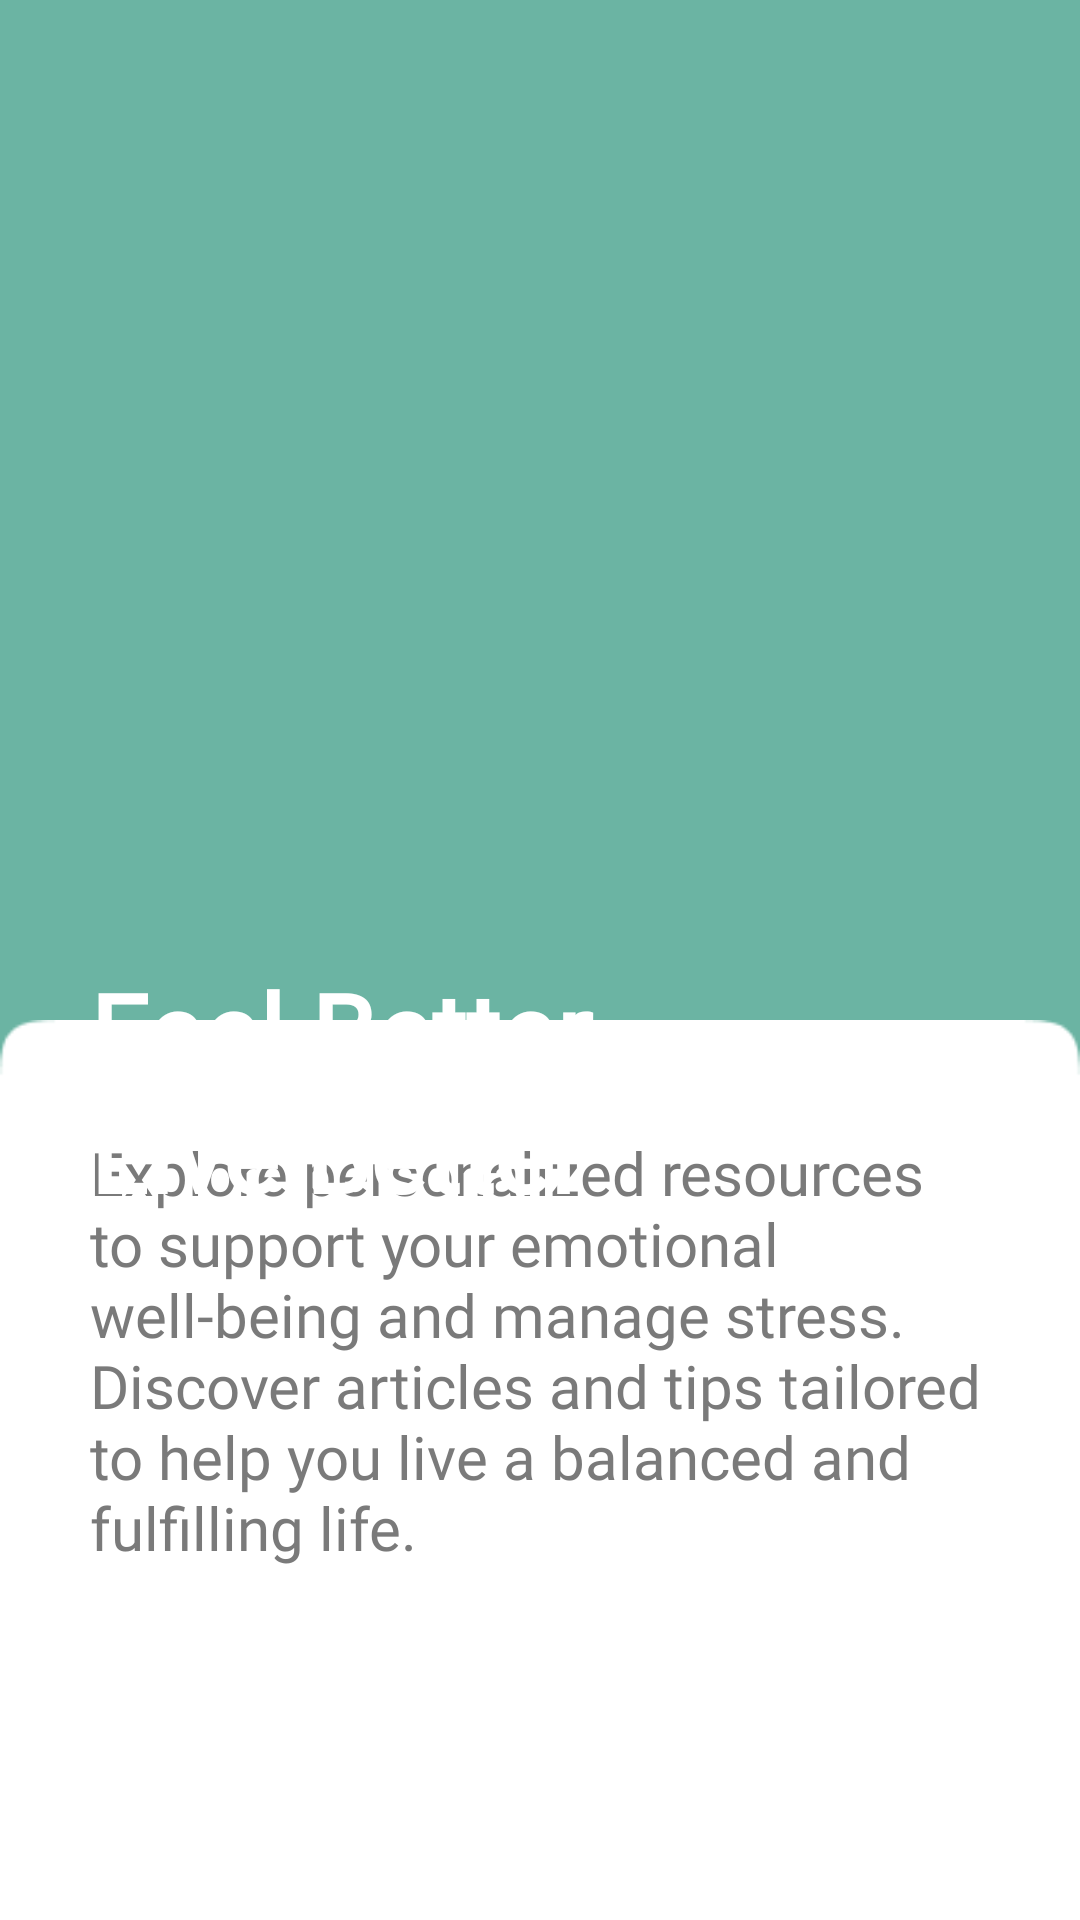

Android layout source for this screen:
<!-- AndroidManifest.xml: application theme Base.Theme.SanityMate -->
<!-- res/layout/slider_screen.xml -->
<?xml version="1.0" encoding="utf-8"?>
<FrameLayout xmlns:android="http://schemas.android.com/apk/res/android"
    xmlns:app="http://schemas.android.com/apk/res-auto"
    xmlns:tools="http://schemas.android.com/tools"
    android:layout_width="match_parent"
    android:layout_height="match_parent"
    android:orientation="vertical"
    app:flow_horizontalAlign="center"
    android:background="@color/green">

    <androidx.constraintlayout.widget.ConstraintLayout
        android:layout_width="match_parent"
        android:layout_height="match_parent">

        <ImageView
            app:layout_constraintBottom_toBottomOf="parent"
            android:layout_width="match_parent"
            android:layout_height="300dp"
            android:id="@+id/white"
            android:src="@drawable/white"
            android:scaleType="fitXY" />

        <TextView
            app:layout_constraintBottom_toBottomOf="parent"
            app:layout_constraintTop_toTopOf="@id/white"
            android:id="@+id/sliderDesc"
            android:layout_width="match_parent"
            android:layout_height="0dp"
            android:gravity="center_vertical"
            android:layout_marginBottom="80dp"
            android:layout_marginHorizontal="30dp"
            android:fontFamily="@font/inter_semibold"
            android:text="@string/screen1desc"
            android:textColor="@color/grey"
            android:textSize="20sp" />

    </androidx.constraintlayout.widget.ConstraintLayout>

    <LinearLayout
        android:layout_width="wrap_content"
        android:layout_height="wrap_content"
        android:orientation="vertical">

        <ImageView
            android:layout_width="match_parent"
            android:layout_height="300dp"
            android:id="@+id/sliderImage"
            android:layout_marginTop="10dp"
            android:src="@drawable/screen1"
            android:scaleType="fitCenter" />

        <TextView
            android:layout_width="match_parent"
            android:layout_height="wrap_content"
            android:id="@+id/sliderTitle"
            android:layout_marginTop="10dp"
            android:layout_marginLeft="30dp"
            android:text="@string/screen1"
            android:textSize="35sp"
            android:textStyle="bold"
            android:textColor="@color/white"
            android:fontFamily="@font/inter_bold"
            android:textAlignment="viewStart" />

    </LinearLayout>
</FrameLayout>
<!-- resources referenced by this layout -->
<resources>
  <color name="green">#6BB4A3</color>
  <color name="grey">#DF676767</color>
  <color name="white">#FFFFFFFF</color>
  <!-- drawable white: png bitmap (drawable, 1637 bytes) -->
  <string name="screen1">Feel Better, \nLive Better</string>
  <string name="screen1desc">Explore personalized resources to support your emotional well-being and manage stress. Discover articles and tips tailored to help you live a balanced and fulfilling life.</string>
  <style name="Base.Theme.SanityMate" parent="Theme.Material3.DayNight.NoActionBar">
          
          
          
  
  
  
      </style>
</resources>
